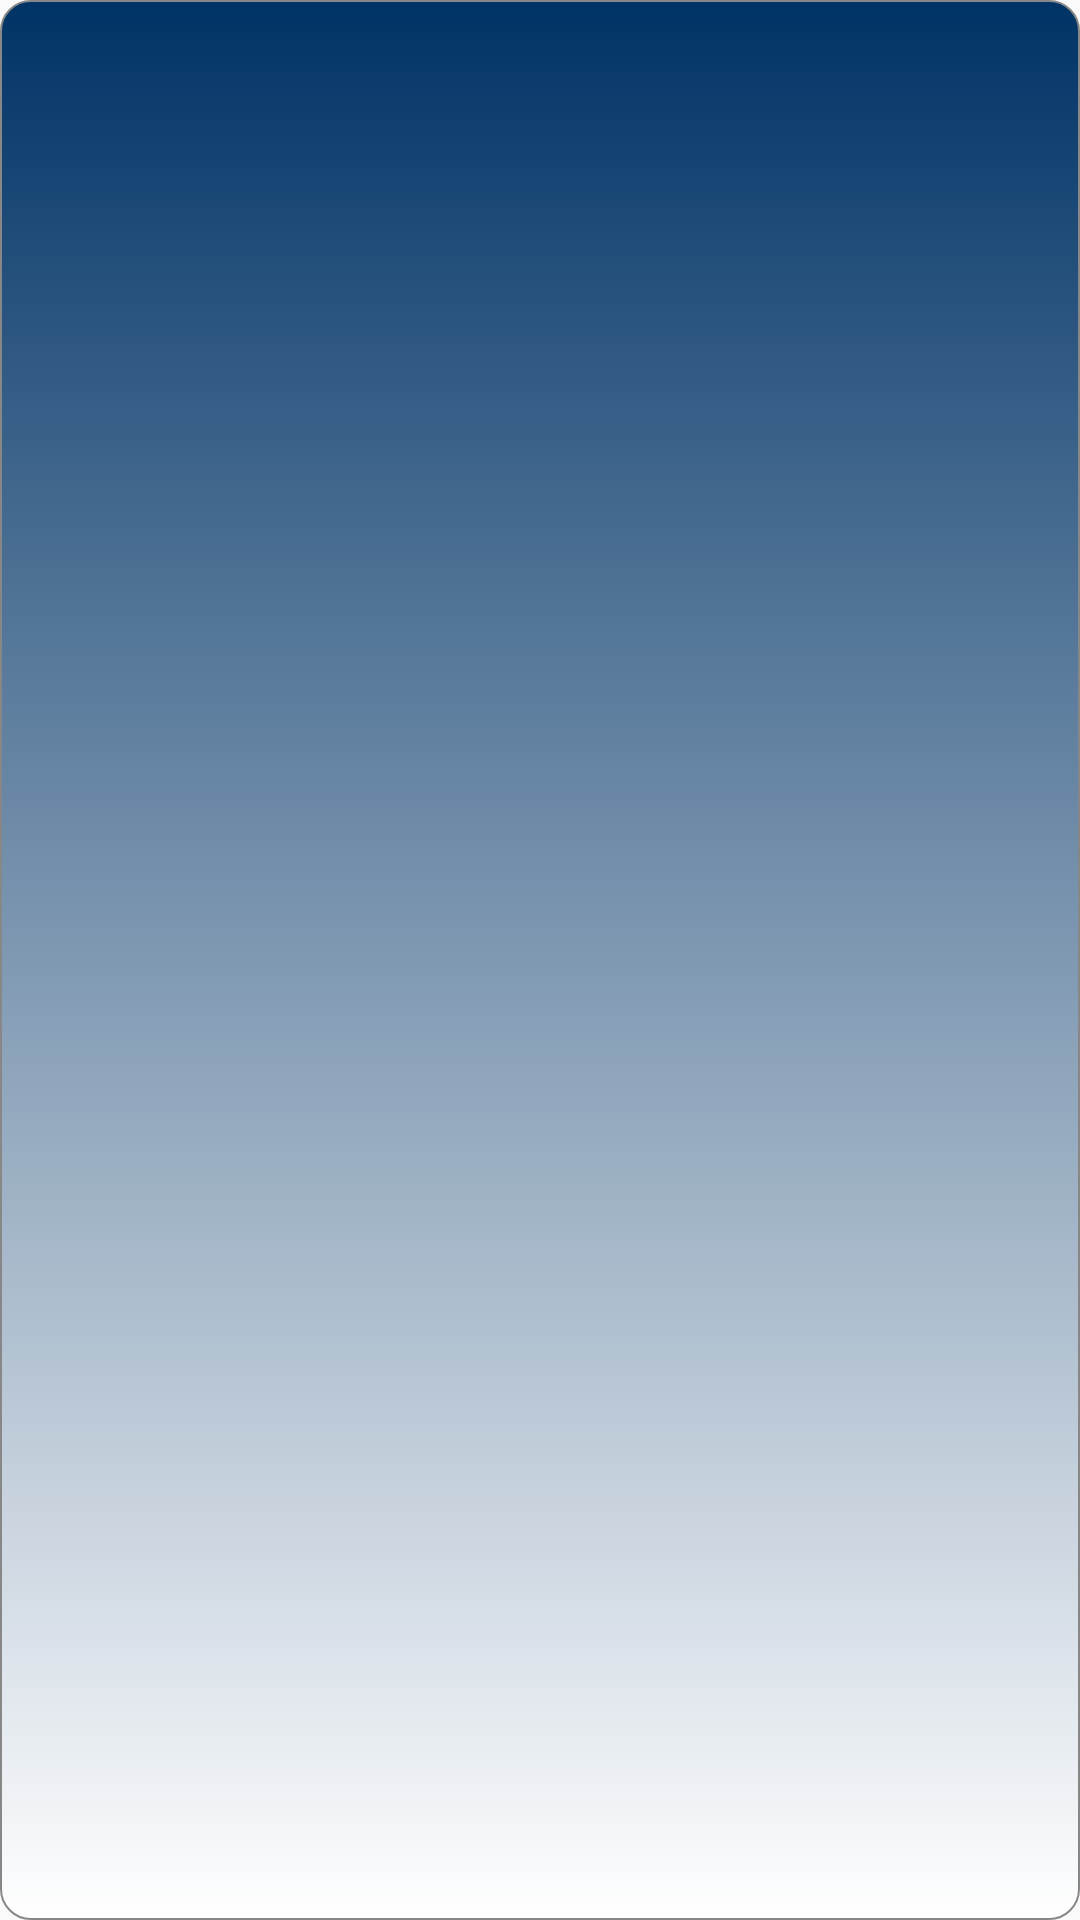

This screen was rendered from an Android layout file. Write that file and the resources it references.
<!-- AndroidManifest.xml: application theme AppTheme -->
<!-- res/layout/lv_textview.xml -->
<?xml version="1.0" encoding="utf-8"?>
<TextView xmlns:android="http://schemas.android.com/apk/res/android"
    android:id="@android:id/text1"
    android:background = "@drawable/listview_selector"
    android:layout_width="match_parent"
    android:layout_height="40dp"
    android:gravity="center_vertical"
    android:layout_marginBottom="5dp"
    android:padding="5dp"
    android:textColor="@color/white"
  
/>
<!-- resources referenced by this layout -->
<resources>
  <color name="white">#FFFFFF</color>
  <!-- drawable listview_selector (drawable) -->
  <?xml version="1.0" encoding="utf-8"?>
  <selector xmlns:android="http://schemas.android.com/apk/res/android">
  
      <item android:state_pressed="true"
            android:drawable="@drawable/item_pressed" />
  
      <item android:state_focused="true"
            android:drawable="@drawable/item_selected" />
  
      <item android:drawable="@drawable/item_normal" />
  
  </selector>
  <style name="AppTheme" parent="AppBaseTheme">
          <item name="android:windowActionBar">false</item>
          <item name="android:windowNoTitle">true</item>
          <item name="android:tabWidgetStyle">@style/UMATabWidget</item>
          
      </style>
  <!-- drawable item_pressed (drawable) -->
  <?xml version="1.0" encoding="utf-8"?>
  <shape xmlns:android="http://schemas.android.com/apk/res/android" 
      android:shape="rectangle">
  <gradient
  android:angle="270"
  android:centerX="95%"
  android:centerColor="#ffffff"
  android:startColor="#003366"
  android:endColor="#ffffff"
  android:type="linear"
  />
  <stroke
  android:width="2px"
  android:color="#878787"
  />
  <corners
  android:topLeftRadius="10dp"
  android:topRightRadius="10dp"
  android:bottomLeftRadius="10dp"
  android:bottomRightRadius="10dp"
  />
  
  </shape>
  <!-- drawable item_selected (drawable) -->
  <?xml version="1.0" encoding="utf-8"?>
  <shape xmlns:android="http://schemas.android.com/apk/res/android" 
      android:shape="rectangle">
  	<gradient android:angle="270"
  android:centerX="100%"
  android:centerColor="#003f7f"
  android:startColor="#003366"
  android:endColor="#000000"
  android:type="linear" />
  <stroke
  android:width="2px"
  android:color="#878787"
  />
  <corners
  android:topLeftRadius="10dp"
  android:topRightRadius="10dp"
  android:bottomLeftRadius="10dp"
  android:bottomRightRadius="10dp"
  />
  
  </shape>
  <!-- drawable item_normal (drawable) -->
  <?xml version="1.0" encoding="utf-8"?>
  <shape xmlns:android="http://schemas.android.com/apk/res/android" 
      android:shape="rectangle">
      <gradient
  android:angle="270"
  android:centerX="150%"
  android:centerColor="#ffffff"
  android:startColor="#003366"
  android:endColor="#003366"
  android:type="linear"
  />
  <stroke
  android:width="2px"
  android:color="#878787"
  />
  <corners
  android:topLeftRadius="10dp"
  android:topRightRadius="10dp"
  android:bottomLeftRadius="10dp"
  android:bottomRightRadius="10dp"
  />
  </shape>
  <style name="AppBaseTheme" parent="Theme.AppCompat.Light">
          
      </style>
  <style name="UMATabWidget" parent="@android:style/Widget.TabWidget">
      
      <item name="android:textColor">#ffffff</item>
      <item name="android:divider">@drawable/divider</item>
      <item name="android:dividerHeight">1px</item>
      <item name="android:gravity">center</item>
      <item name="android:textAppearance">@style/tada</item>
  </style>
  <style name="tada" parent="@android:style/TextAppearance.Widget.TabWidget">
      <item name="android:textSize">16sp</item>
      <item name="android:gravity">center</item>
      <item name="android:textStyle">bold</item>
      <item name="android:textColor">@android:color/tab_indicator_text</item>
  </style>
</resources>
